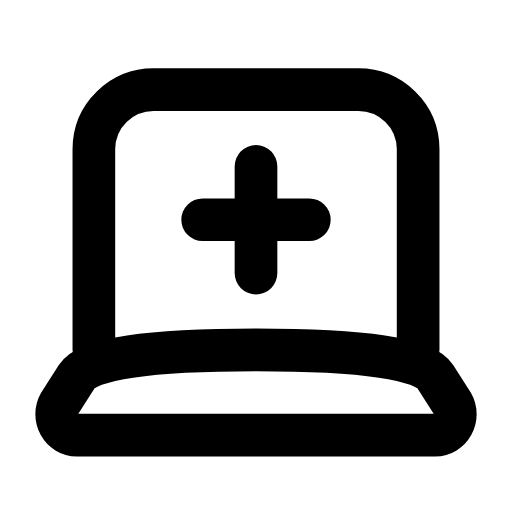
t = 0.00 s
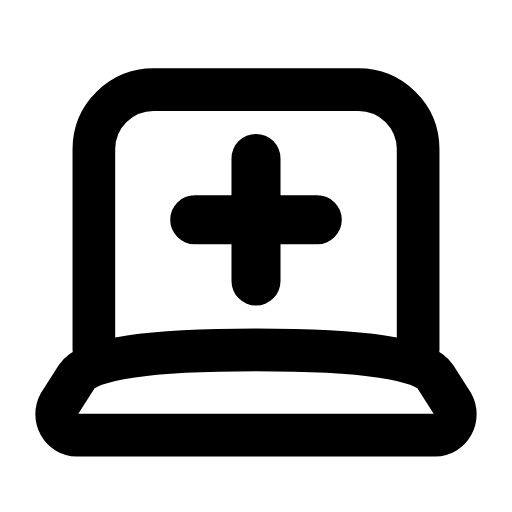
t = 0.25 s
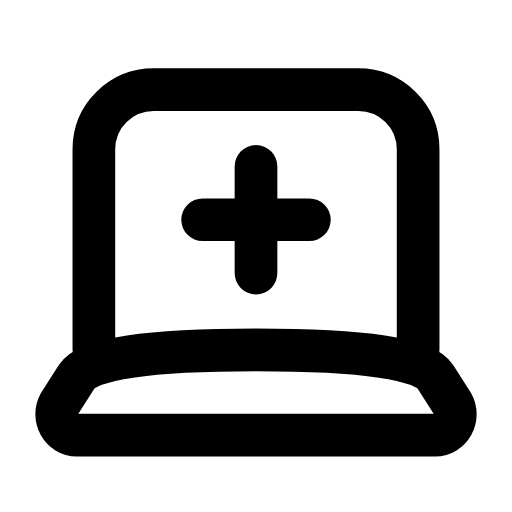
t = 0.50 s
t = 0.73 s: frame unchanged from t = 0.00 s, image omitted
t = 0.99 s: frame unchanged from t = 0.00 s, image omitted
t = 1.25 s: frame unchanged from t = 0.00 s, image omitted

The animated SVG that drew these frames (rendered in a browser with its animation timeline set to each time). Animation: 1 SMIL element (animateTransform=1); one cycle of 1.50 s, repeats indefinitely.

<svg xmlns="http://www.w3.org/2000/svg" width="24" height="24" viewBox="0 0 24 24" fill="none"><path stroke="currentColor" stroke-width="2" stroke-linecap="round" stroke-linejoin="round" fill="none" d="M4.4 16.4L4.4 7C4.4 5.4 5.7 4.2 7.2 4.2L16.8 4.2C18.3 4.2 19.6 5.4 19.6 7L19.6 16.4"></path><path stroke="currentColor" stroke-width="2" stroke-linecap="round" stroke-linejoin="round" fill="none" d="M3.6 20.4L20.4 20.4C21.1 20.4 21.6 19.6 21.2 18.9L20.4 17.65Q19.6 16.4 12 16.4Q4.4 16.4 3.6 17.65L2.8 18.9C2.4 19.6 2.9 20.4 3.6 20.4Z"></path><g transform="translate(12 10.3)"><g><animateTransform attributeName="transform" type="scale" values="1;1;1.18;1;1;1;1;1.18;1;1;1" keyTimes="0;0.135;0.2475;0.36;0.45;0.6;0.66;0.735;0.81;0.9;1" dur="1.5s" repeatCount="indefinite" calcMode="spline" keySplines="0.16 1 0.3 1;0.16 1 0.3 1;0.16 1 0.3 1;0.16 1 0.3 1;0.16 1 0.3 1;0.16 1 0.3 1;0.16 1 0.3 1;0.16 1 0.3 1;0.16 1 0.3 1;0.16 1 0.3 1"/><g transform="translate(-12 -10.3)"><g><path stroke="currentColor" stroke-width="2" stroke-linecap="round" stroke-linejoin="round" fill="none" d="M12 7.8L12 12.8M9.5 10.3L14.5 10.3"></path></g></g></g></g></svg>
